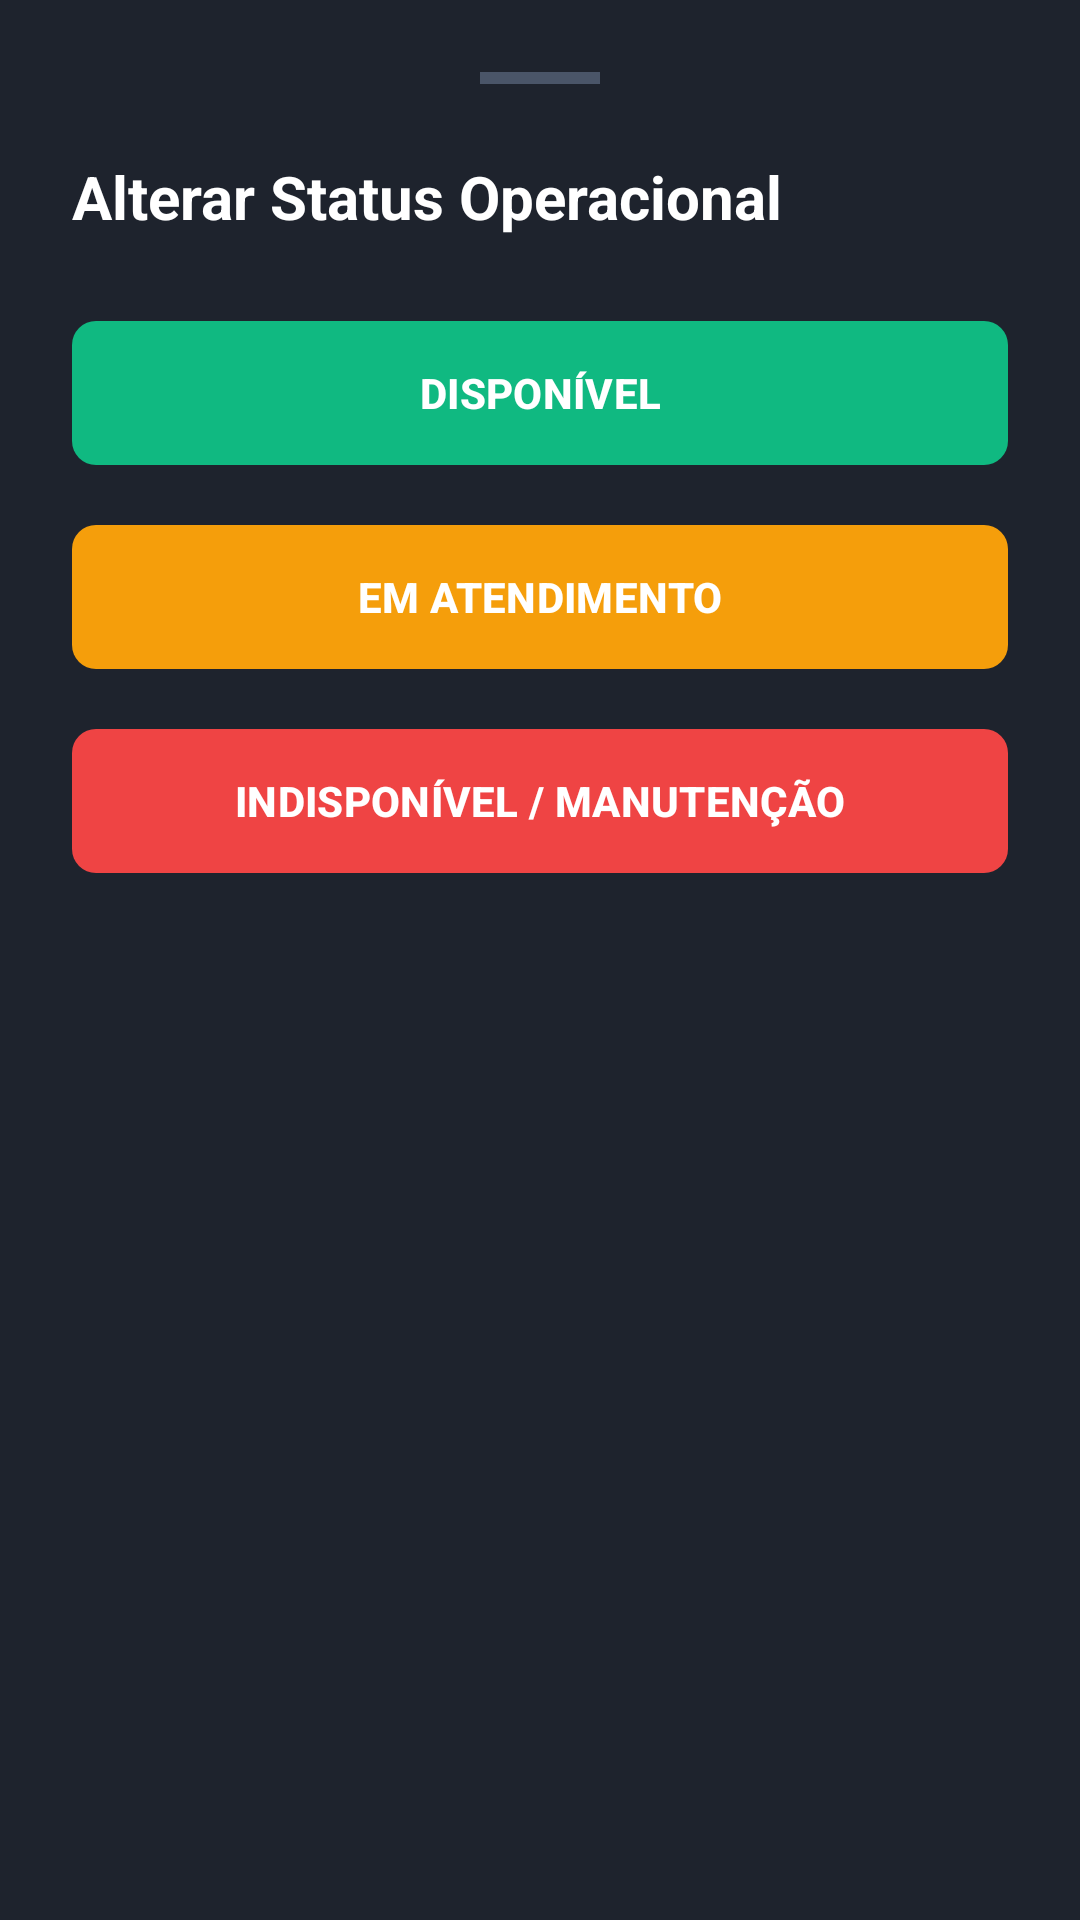

Reconstruct the res/layout file that produces this screen, plus the resources it refers to.
<!-- AndroidManifest.xml: application theme Theme.Salvo -->
<!-- res/layout/layout_dialog_status_veiculo.xml -->
<?xml version="1.0" encoding="utf-8"?>
<LinearLayout xmlns:android="http://schemas.android.com/apk/res/android"
    xmlns:app="http://schemas.android.com/apk/res-auto"
    android:layout_width="match_parent"
    android:layout_height="wrap_content"
    android:background="#1E232D"
    android:orientation="vertical"
    android:padding="24dp">

    <View
        android:layout_width="40dp"
        android:layout_height="4dp"
        android:layout_gravity="center_horizontal"
        android:layout_marginBottom="24dp"
        android:background="#4A5568" />

    <TextView
        android:layout_width="match_parent"
        android:layout_height="wrap_content"
        android:layout_marginBottom="24dp"
        android:text="Alterar Status Operacional"
        android:textColor="#FFFFFF"
        android:textSize="20sp"
        android:textStyle="bold" />

    <com.google.android.material.button.MaterialButton
        android:id="@+id/btn_status_disponivel"
        android:layout_width="match_parent"
        android:layout_height="56dp"
        android:layout_marginBottom="12dp"
        android:text="DISPONÍVEL"
        android:textColor="#FFFFFF"
        android:textStyle="bold"
        app:backgroundTint="#10B981"
        app:cornerRadius="8dp" />

    <com.google.android.material.button.MaterialButton
        android:id="@+id/btn_status_atendimento"
        android:layout_width="match_parent"
        android:layout_height="56dp"
        android:layout_marginBottom="12dp"
        android:text="EM ATENDIMENTO"
        android:textColor="#FFFFFF"
        android:textStyle="bold"
        app:backgroundTint="#F59E0B"
        app:cornerRadius="8dp" />

    <com.google.android.material.button.MaterialButton
        android:id="@+id/btn_status_manutencao"
        android:layout_width="match_parent"
        android:layout_height="56dp"
        android:text="INDISPONÍVEL / MANUTENÇÃO"
        android:textColor="#FFFFFF"
        android:textStyle="bold"
        app:backgroundTint="#EF4444"
        app:cornerRadius="8dp" />

</LinearLayout>
<!-- resources referenced by this layout -->
<resources>
  <style name="Theme.Salvo" parent="Theme.Material3.Light.NoActionBar">
          <item name="colorPrimary">@color/purple_500</item>
          <item name="colorPrimaryDark">@color/purple_700</item>
          <item name="colorAccent">@color/teal_200</item>
      </style>
  <color name="purple_500">#FF6200EE</color>
  <color name="purple_700">#FF3700B3</color>
  <color name="teal_200">#FF03DAC5</color>
</resources>
